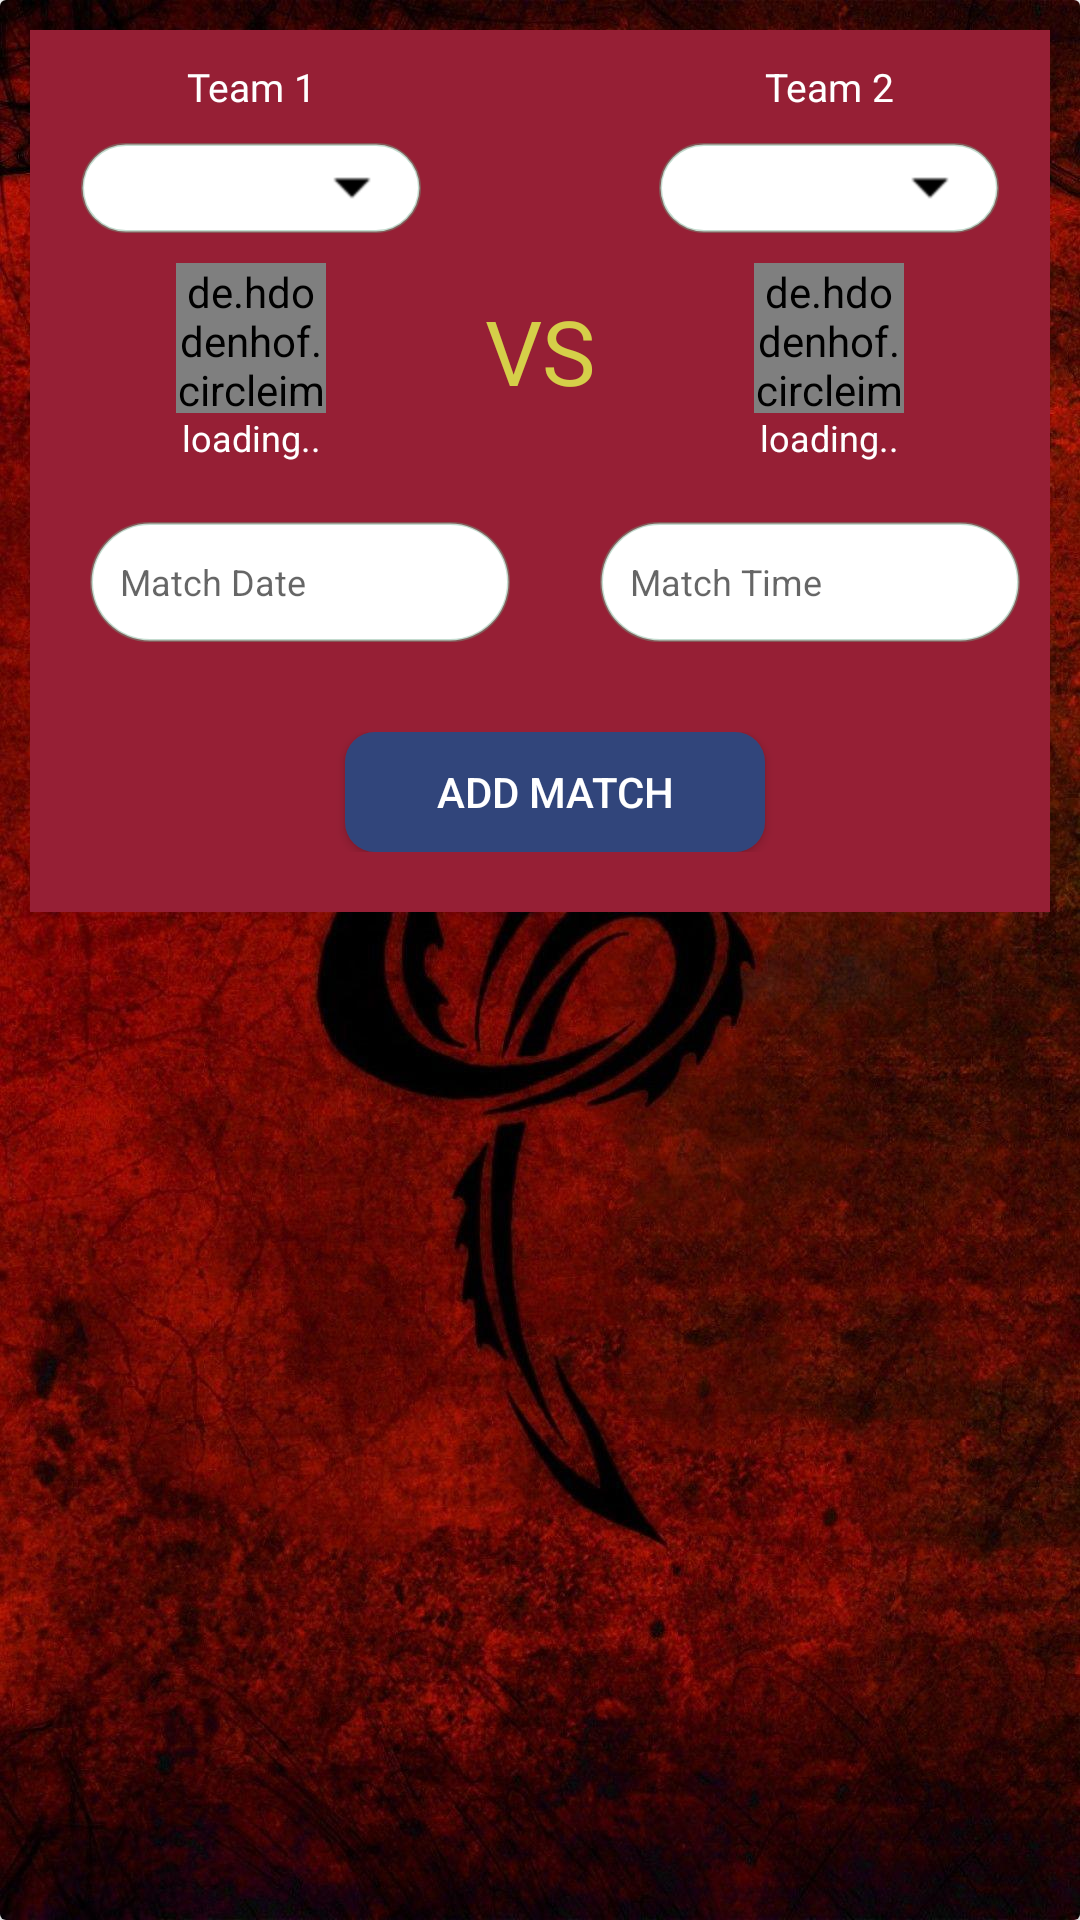

Here is an Android app screen rendered from its layout file. Give the layout XML and the strings, colors and styles it references.
<!-- AndroidManifest.xml: application theme Theme.MangmentSystem1 -->
<!-- res/layout/add_match_fragment.xml -->
<?xml version="1.0" encoding="utf-8"?>
<androidx.cardview.widget.CardView xmlns:android="http://schemas.android.com/apk/res/android"
    xmlns:tools="http://schemas.android.com/tools"
    android:layout_width="match_parent"
    android:layout_height="match_parent"
    xmlns:app="http://schemas.android.com/apk/res-auto"
    tools:context=".ui.addMatch.addMatch"
    android:id="@+id/mylayout5"

    android:scrollbars="vertical"
    app:contentPadding="0dp"
    app:cardCornerRadius="2dp"
    android:orientation="vertical">

    <LinearLayout
        android:layout_width="match_parent"
        android:layout_height="match_parent"
        android:background="@drawable/manage6"
        android:orientation="vertical">

        <TextView
            android:id="@+id/text_addMatch"
            android:layout_width="match_parent"
            android:layout_height="wrap_content"
            android:text="Hello"
            android:visibility="gone" />

        <LinearLayout
            android:layout_width="match_parent"
            android:layout_height="wrap_content"
            android:layout_marginHorizontal="10dp"
            android:layout_marginTop="10dp"
            android:background="#961F35"
            android:orientation="vertical">


            <LinearLayout

                android:layout_width="match_parent"
                android:layout_height="wrap_content"
                android:layout_gravity="center"
                android:layout_marginTop="10dp"
                android:gravity="center"
                android:orientation="horizontal"
                android:weightSum="3">

                <LinearLayout
                    android:layout_width="0dp"
                    android:layout_height="wrap_content"
                    android:layout_weight="1"
                    android:gravity="center"
                    android:orientation="vertical">

                    <TextView
                        android:layout_width="match_parent"
                        android:layout_height="wrap_content"
                        android:fontFamily="@font/font3"
                        android:gravity="center"
                        android:text="Team 1"
                        android:textColor="#fff"
                        android:textSize="13sp" />

                    <Spinner

                        android:id="@+id/team1Spinner"
                        android:layout_width="match_parent"
                        android:layout_height="30dp"
                        android:layout_gravity="center"
                        android:layout_marginTop="10dp"
                        android:background="@drawable/spinner_design" />

                    <de.hdodenhof.circleimageview.CircleImageView
                        android:id="@+id/team1img"
                        android:layout_width="50dp"
                        android:layout_height="50dp"
                        android:layout_marginTop="10dp"
                        android:src="@drawable/team12"

                        />

                    <TextView
                        android:id="@+id/team1tv"
                        android:layout_width="match_parent"
                        android:layout_height="wrap_content"
                        android:gravity="center"
                        android:text="loading.."
                        android:textColor="#fff"
                        android:textSize="12sp" />
                </LinearLayout>

                <TextView
                    android:layout_width="0dp"
                    android:layout_height="100dp"
                    android:layout_gravity="center"
                    android:layout_marginTop="30dp"
                    android:layout_weight=".7"
                    android:fontFamily="@font/font2"
                    android:gravity="center"
                    android:text="VS"
                    android:textColor="#D5CF49"
                    android:textSize="30sp" />

                <LinearLayout
                    android:layout_width="0dp"
                    android:layout_height="wrap_content"
                    android:layout_gravity="center"
                    android:layout_weight="1"
                    android:gravity="center"
                    android:orientation="vertical">

                    <TextView
                        android:layout_width="match_parent"
                        android:layout_height="wrap_content"
                        android:layout_gravity="center"
                        android:gravity="center"
                        android:text="Team 2"
                        android:textColor="#fff"
                        android:textSize="13sp" />

                    <Spinner
                        android:id="@+id/team2Spinner"
                        android:layout_width="match_parent"
                        android:layout_height="30dp"
                        android:layout_gravity="center"
                        android:layout_marginTop="10dp"
                        android:background="@drawable/spinner_design" />

                    <de.hdodenhof.circleimageview.CircleImageView
                        android:id="@+id/team2img"
                        android:layout_width="50dp"
                        android:layout_height="50dp"
                        android:layout_marginTop="10dp"
                        android:src="@drawable/team5"

                        />

                    <TextView
                        android:id="@+id/team2tv"
                        android:layout_width="match_parent"
                        android:layout_height="wrap_content"
                        android:gravity="center"
                        android:text="loading.."
                        android:textColor="#fff"
                        android:textSize="12sp"

                        />
                </LinearLayout>
            </LinearLayout>

            <LinearLayout
                android:layout_width="match_parent"
                android:layout_height="wrap_content"
                android:layout_marginTop="20dp"
                android:gravity="center"
                android:orientation="horizontal"
                android:weightSum="2">

                <EditText
                    android:id="@+id/EdtMatchDate"
                    android:layout_width="0dp"
                    android:layout_height="40dp"
                    android:layout_gravity="left"
                    android:layout_marginLeft="20dp"
                    android:layout_marginRight="10dp"
                    android:focusable="false"
                    android:layout_weight="1"
                    android:background="@drawable/edit_text_design"

                    android:drawableStart="@drawable/custom_time"
                    android:drawablePadding="10dp"
                    android:ems="10"
                    android:hint="Match Date"
                    android:inputType="date"

                    android:paddingLeft="10dp"

                    android:textSize="12sp"

                    />

                <EditText
                    android:id="@+id/EdtMatchTime"
                    android:layout_width="0dp"
                    android:layout_height="40dp"
                    android:layout_gravity="right"
                    android:layout_marginLeft="20dp"
                    android:layout_marginRight="10dp"
                    android:layout_weight="1"
                    android:focusable="false"
                    android:background="@drawable/edit_text_design"
                    android:drawableStart="@drawable/custom_date"
                    android:drawablePadding="10dp"
                    android:ems="10"
                    android:hint="Match Time"
                    android:inputType="time"
                    android:paddingLeft="10dp"

                    android:textSize="12sp"

                    />
            </LinearLayout>

            <LinearLayout
                android:layout_width="match_parent"
                android:layout_height="wrap_content"
                android:layout_marginTop="30dp"
                android:gravity="center">

                <android.widget.Button
                    android:id="@+id/btn_AddMatch"
                    android:layout_width="140dp"
                    android:layout_height="40dp"
                    android:layout_marginLeft="10dp"
                    android:background="@drawable/btntest"
                    android:shadowColor="#FF0026"
                    android:shadowDx="0"
                    android:shadowDy="0"
                    android:shadowRadius="0"
                    android:text="Add match"
                    android:textColor="@color/white" />

                <android.widget.Button
                    android:id="@+id/btn_AddMatchExcel"
                    android:layout_width="140dp"
                    android:visibility="gone"
                    android:layout_height="40dp"
                    android:layout_marginLeft="10dp"
                    android:background="@drawable/btntest"
                    android:shadowColor="#FF0026"
                    android:shadowDx="0"
                    android:shadowDy="0"
                    android:shadowRadius="0"
                    android:text="Add file"
                    android:textColor="@color/white" />
            </LinearLayout>

            <View
                android:layout_width="match_parent"
                android:layout_height="20dp"></View>
        </LinearLayout>
    </LinearLayout>
</androidx.cardview.widget.CardView>
<!-- resources referenced by this layout -->
<resources>
  <color name="white">#FFFFFFFF</color>
  <!-- drawable custom_date (drawable) -->
  <?xml version="1.0" encoding="utf-8"?>
  <selector xmlns:android="http://schemas.android.com/apk/res/android">
      <item android:state_focused="true" android:drawable="@drawable/ic_baseline_date_range_24_foucsed"/>
      <item android:state_focused="false" android:drawable="@drawable/ic_baseline_date_range_24"/>
  </selector>
  <!-- drawable custom_time (drawable) -->
  <?xml version="1.0" encoding="utf-8"?>
  <selector xmlns:android="http://schemas.android.com/apk/res/android">
      <item android:state_focused="true" android:drawable="@drawable/ic_baseline_access_time_24_foucsed"/>
      <item android:state_focused="false" android:drawable="@drawable/ic_baseline_access_time_24"/>
  </selector>
  <!-- drawable edit_text_design (drawable) -->
  <?xml version="1.0" encoding="utf-8"?>
  <selector xmlns:android="http://schemas.android.com/apk/res/android">
  
  
  
      <item android:state_enabled="true">
          <shape android:shape="rectangle">
              <solid android:color="@color/white"/>
              <corners android:radius="80dp"/>
              <stroke android:color="#6A6EA88A"
                  android:width="1dp"/>
          </shape>
      </item>
  
  
  </selector>
  <!-- drawable spinner_design (drawable) -->
  <?xml version="1.0" encoding="utf-8"?>
  <selector xmlns:android="http://schemas.android.com/apk/res/android">
      <item>
          <layer-list>
          <item>
              <shape android:shape="rectangle">
                  <stroke android:color="#6A6EA88A"
                      android:width="1dp"/>
                  <solid android:color="@android:color/white"/>
                  <corners android:radius="80dp"/>
                  <padding android:right="15dp"/>
              </shape>
          </item>
      <item  android:drawable="@drawable/arrow2"  android:gravity="center|right"/>
  
          </layer-list>
  </item>
  </selector>
  <style name="Theme.MangmentSystem1" parent="Theme.MaterialComponents.DayNight.DarkActionBar">
          
          <item name="colorPrimary">#800F3A</item>
          <item name="colorPrimaryVariant">#800F3A</item>
          <item name="colorOnPrimary">@color/white</item>
          
          <item name="colorSecondary">@color/teal_200</item>
          <item name="colorSecondaryVariant">@color/teal_700</item>
          <item name="colorOnSecondary">@color/black</item>
          
          <item name="android:statusBarColor" tools:targetApi="l">?attr/colorPrimaryVariant</item>
          
      </style>
  <!-- drawable ic_baseline_date_range_24_foucsed (drawable-hdpi) -->
  <vector xmlns:android="http://schemas.android.com/apk/res/android"
      android:width="24dp"
      android:height="24dp"
      android:viewportWidth="24"
      android:viewportHeight="24"
      >
    <path
        android:fillColor="@color/lightblue"
        android:pathData="M9,11L7,11v2h2v-2zM13,11h-2v2h2v-2zM17,11h-2v2h2v-2zM19,4h-1L18,2h-2v2L8,4L8,2L6,2v2L5,4c-1.11,0 -1.99,0.9 -1.99,2L3,20c0,1.1 0.89,2 2,2h14c1.1,0 2,-0.9 2,-2L21,6c0,-1.1 -0.9,-2 -2,-2zM19,20L5,20L5,9h14v11z"/>
  </vector>
  <!-- drawable ic_baseline_access_time_24_foucsed (drawable) -->
  <vector xmlns:android="http://schemas.android.com/apk/res/android"
      android:width="24dp"
      android:height="24dp"
      android:viewportWidth="24"
      android:viewportHeight="24"
     >
      <path
          android:fillColor="@color/lightblue"
          android:pathData="M11.99,2C6.47,2 2,6.48 2,12s4.47,10 9.99,10C17.52,22 22,17.52 22,12S17.52,2 11.99,2zM12,20c-4.42,0 -8,-3.58 -8,-8s3.58,-8 8,-8 8,3.58 8,8 -3.58,8 -8,8z"/>
      <path
          android:fillColor="@color/lightblue"
          android:pathData="M12.5,7H11v6l5.25,3.15 0.75,-1.23 -4.5,-2.67z"/>
  </vector>
  <color name="teal_200">#FF03DAC5</color>
  <color name="teal_700">#FF018786</color>
  <color name="black">#FF000000</color>
  <color name="lightblue">#0396FF</color>
</resources>
